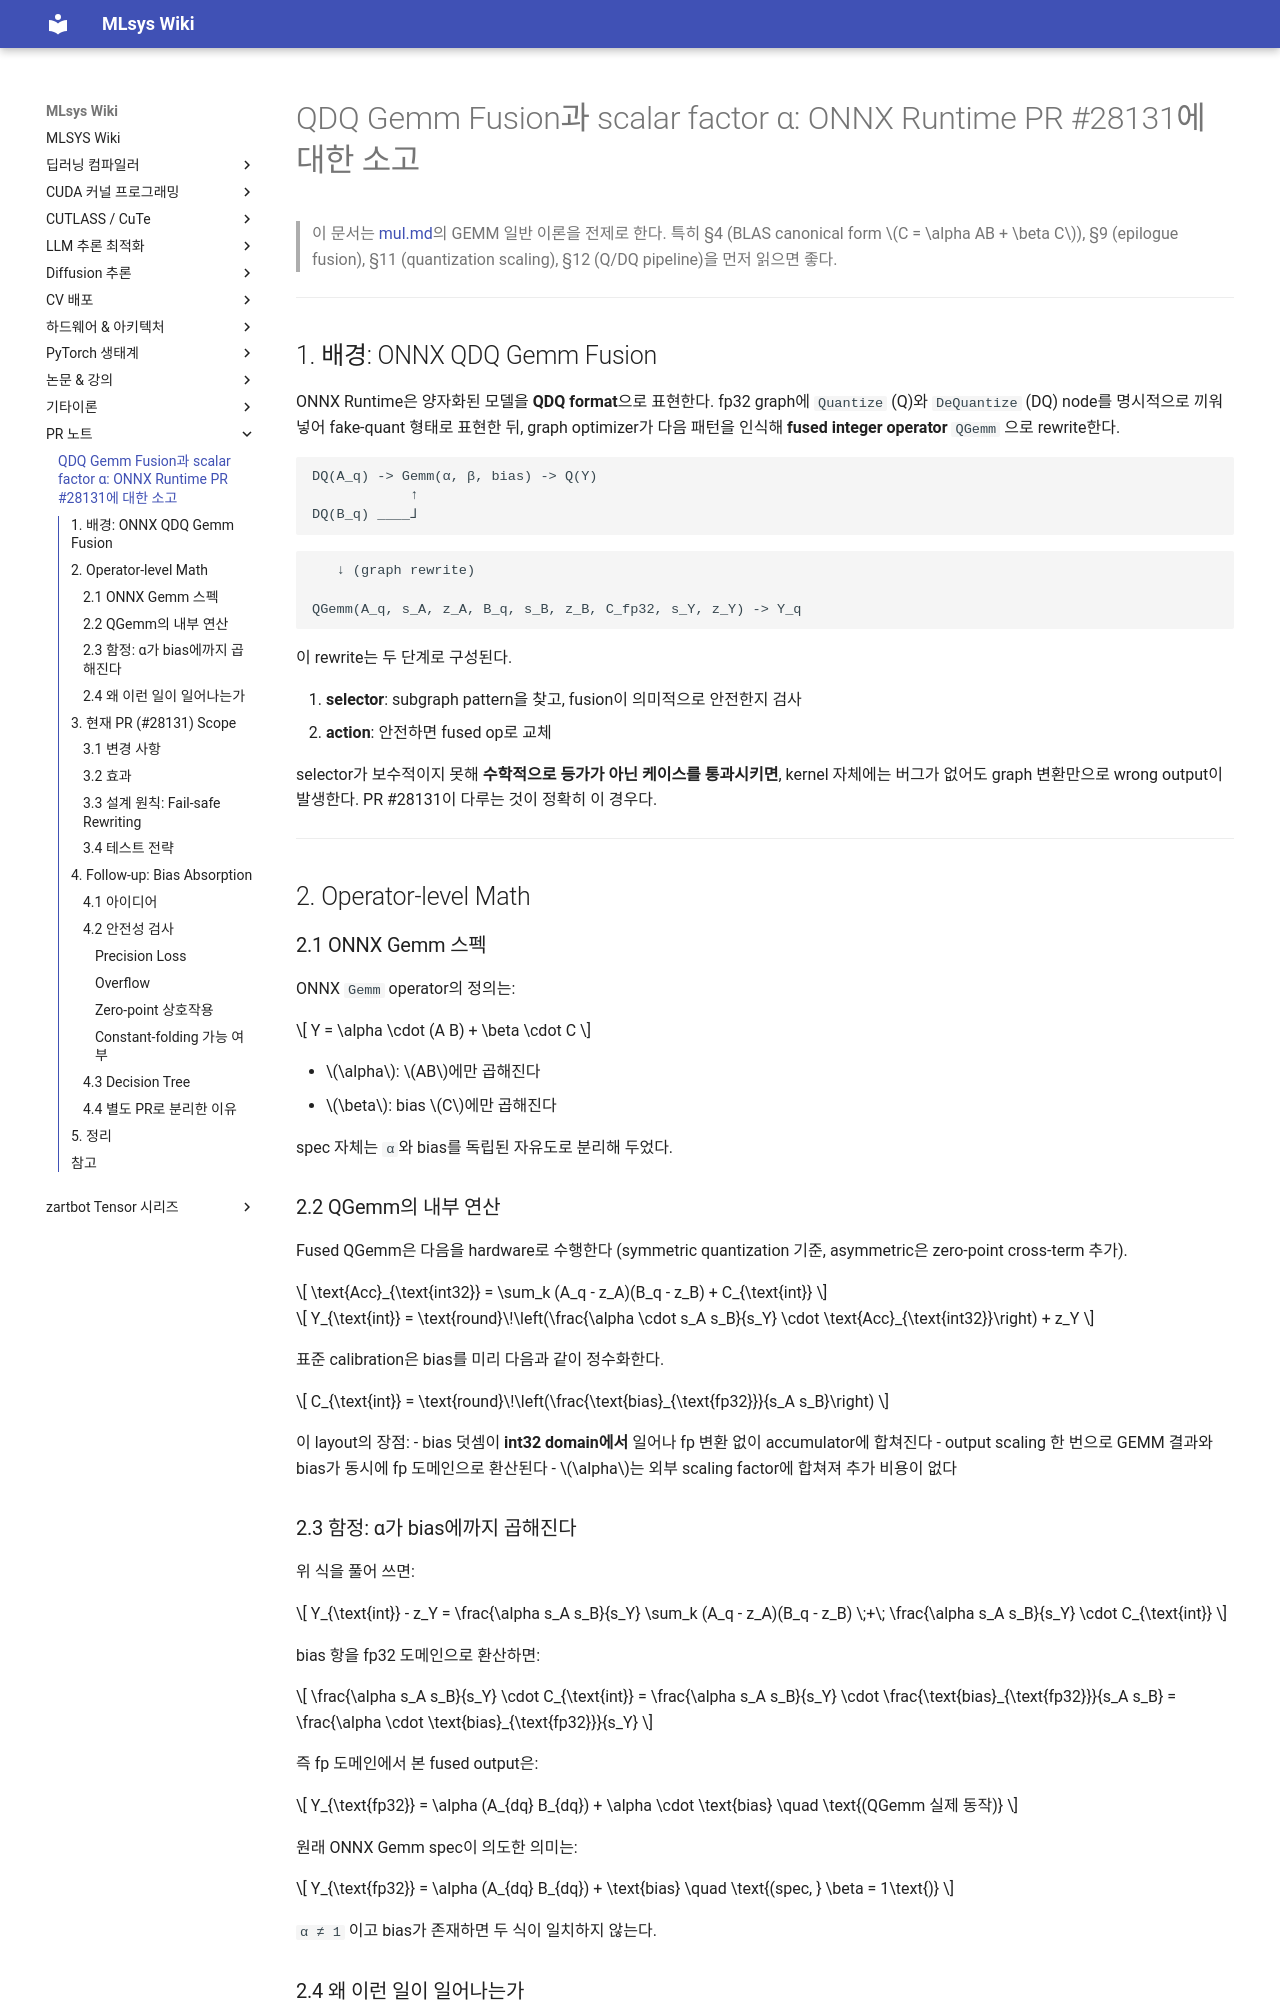

repository: elwhyjay/mlsys-wiki · page: 11-PR-note/qdq-gemm-alpha/index.html · generator: mkdocs

# QDQ Gemm Fusion과 scalar factor α: ONNX Runtime PR #28131에 대한 소고

> 이 문서는 [mul.md](mul.md)의 GEMM 일반 이론을 전제로 한다.
> 특히 §4 (BLAS canonical form $C = \alpha AB + \beta C$), §9 (epilogue fusion), §11 (quantization scaling), §12 (Q/DQ pipeline)을 먼저 읽으면 좋다.

---

## 1. 배경: ONNX QDQ Gemm Fusion

ONNX Runtime은 양자화된 모델을 **QDQ format**으로 표현한다. fp32 graph에 `Quantize` (Q)와 `DeQuantize` (DQ) node를 명시적으로 끼워 넣어 fake-quant 형태로 표현한 뒤, graph optimizer가 다음 패턴을 인식해 **fused integer operator** `QGemm` 으로 rewrite한다.

```
DQ(A_q) -> Gemm(α, β, bias) -> Q(Y)
            ↑
DQ(B_q) ____⅃ 
```

```
   ↓ (graph rewrite)

QGemm(A_q, s_A, z_A, B_q, s_B, z_B, C_fp32, s_Y, z_Y) -> Y_q
```

이 rewrite는 두 단계로 구성된다.

1. **selector**: subgraph pattern을 찾고, fusion이 의미적으로 안전한지 검사
2. **action**: 안전하면 fused op로 교체

selector가 보수적이지 못해 **수학적으로 등가가 아닌 케이스를 통과시키면**, kernel 자체에는 버그가 없어도 graph 변환만으로 wrong output이 발생한다. PR #28131이 다루는 것이 정확히 이 경우다.

---

## 2. Operator-level Math

### 2.1 ONNX Gemm 스펙

ONNX `Gemm` operator의 정의는:

$$
Y = \alpha \cdot (A B) + \beta \cdot C
$$

- $\alpha$: $AB$에만 곱해진다
- $\beta$: bias $C$에만 곱해진다

 spec 자체는 `α`와 bias를 독립된 자유도로 분리해 두었다.

### 2.2 QGemm의 내부 연산

Fused QGemm은 다음을 hardware로 수행한다 (symmetric quantization 기준, asymmetric은 zero-point cross-term 추가).

$$
\text{Acc}_{\text{int32}} = \sum_k (A_q - z_A)(B_q - z_B) + C_{\text{int}}
$$

$$
Y_{\text{int}} = \text{round}\!\left(\frac{\alpha \cdot s_A s_B}{s_Y} \cdot \text{Acc}_{\text{int32}}\right) + z_Y
$$

표준 calibration은 bias를 미리 다음과 같이 정수화한다.

$$
C_{\text{int}} = \text{round}\!\left(\frac{\text{bias}_{\text{fp32}}}{s_A s_B}\right)
$$

이 layout의 장점:
- bias 덧셈이 **int32 domain에서** 일어나 fp 변환 없이 accumulator에 합쳐진다
- output scaling 한 번으로 GEMM 결과와 bias가 동시에 fp 도메인으로 환산된다
- $\alpha$는 외부 scaling factor에 합쳐져 추가 비용이 없다

### 2.3 함정: α가 bias에까지 곱해진다

위 식을 풀어 쓰면:

$$
Y_{\text{int}} - z_Y = \frac{\alpha s_A s_B}{s_Y} \sum_k (A_q - z_A)(B_q - z_B) \;+\; \frac{\alpha s_A s_B}{s_Y} \cdot C_{\text{int}}
$$

bias 항을 fp32 도메인으로 환산하면:

$$
\frac{\alpha s_A s_B}{s_Y} \cdot C_{\text{int}} = \frac{\alpha s_A s_B}{s_Y} \cdot \frac{\text{bias}_{\text{fp32}}}{s_A s_B} = \frac{\alpha \cdot \text{bias}_{\text{fp32}}}{s_Y}
$$

즉 fp 도메인에서 본 fused output은:

$$
Y_{\text{fp32}} = \alpha (A_{dq} B_{dq}) + \alpha \cdot \text{bias} \quad \text{(QGemm 실제 동작)}
$$

원래 ONNX Gemm spec이 의도한 의미는:

$$
Y_{\text{fp32}} = \alpha (A_{dq} B_{dq}) + \text{bias} \quad \text{(spec, } \beta = 1\text{)}
$$

`α ≠ 1` 이고 bias가 존재하면 두 식이 일치하지 않는다.
